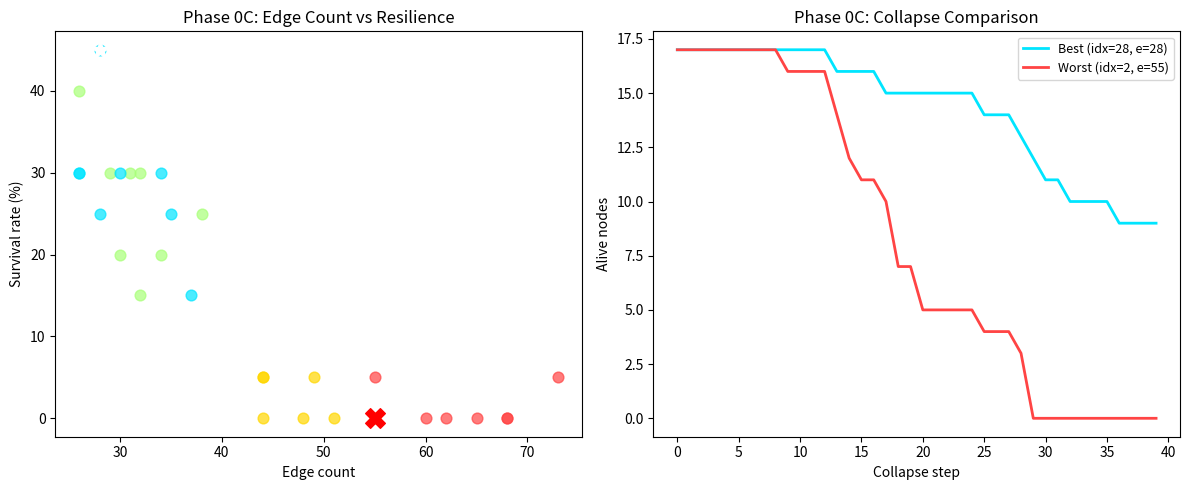

Python code for this plot: (Note: this script raises an exception after producing the figure.)
"""Phase 0C -- AI-Learned Topology Search.

Third prototype (2026-05-18). Combines the cascade model (Phase 0A) and
magic-graph optimiser (Phase 0B) to search for network topologies that are
maximally resilient to targeted-hub attack.

Algorithm:
  1. Generate 30 random Erdos-Renyi graphs at 4 edge densities (p in 0.12-0.35)
  2. For each graph, optimise magic-node values (balance each node's neighbour sum)
  3. Simulate cascade: attack top-3 degree-centrality hubs, track survival for 40 steps
  4. Score = survival_rate - energy_residual / 10000
  5. Identify best and worst topology

Key finding (later confirmed in Phase R2.1):
  Denser graphs (more edges) perform worse under targeted attack.
  Best graph (index 28, 28 edges, p=0.12): score=0.42, survival=45%
  Worst graph (index 2,  55 edges, p=0.25): score=-0.03, survival=0%

Connection to the full ALS model:
  This is the direct precursor to Phase 7C (topology robustness) and Phase R2.1
  (motif resilience). The finding that 'more connected != more resilient' is the
  same result that sparse_chain topology (RES=0.815) vs triangle_rich (RES=0.738)
  confirmed on the C. elegans connectome in Round 2.

Run from project root:
  python phases/phase0c_topology_search.py
"""

import numpy as np
import time

try:
    import networkx as nx
    HAS_NX = True
except ImportError:
    HAS_NX = False
    print("WARNING: networkx not installed.")

try:
    import matplotlib
    matplotlib.use("Agg")
    import matplotlib.pyplot as plt
    HAS_MATPLOTLIB = True
except ImportError:
    HAS_MATPLOTLIB = False


# ── Constants ──────────────────────────────────────────────────────────────────
N_NODES     = 20
N_GRAPHS    = 30
P_VALUES    = [0.12, 0.18, 0.25, 0.35]
TARGET      = 20
OPT_STEPS   = 800
LEARNING_RATE = 0.001
COLLAPSE_STEPS = 40
DAMAGE_RATE = 4
N_HUB_ATTACK = 3  # attack top-N degree-centrality hubs


# ── Graph construction ─────────────────────────────────────────────────────────

def make_connected_graph(n, p, seed):
    """Build a connected Erdos-Renyi graph; fall back to path graph if needed."""
    if not HAS_NX:
        raise RuntimeError("networkx required")
    rng = np.random.default_rng(seed)
    for _ in range(100):
        G = nx.erdos_renyi_graph(n=n, p=p, seed=int(rng.integers(0, 1_000_000)))
        if nx.is_connected(G):
            return nx.convert_node_labels_to_integers(G)
    # Fallback: path graph + random edges
    G = nx.path_graph(n)
    extras = [(i, j) for i in range(n) for j in range(i + 1, n) if not G.has_edge(i, j)]
    n_extra = int(p * len(extras))
    rng.shuffle(extras)
    G.add_edges_from(extras[:n_extra])
    return nx.convert_node_labels_to_integers(G)


# ── Magic graph helpers ────────────────────────────────────────────────────────

def magic_energy(adj, x, target=TARGET):
    errors = adj @ x - target
    return float(np.sum(errors ** 2))


def optimize_magic(adj, n, target=TARGET, lr=LEARNING_RATE,
                   steps=OPT_STEPS, seed=0):
    """Numerical gradient descent to minimise magic energy."""
    rng = np.random.default_rng(seed)
    x = rng.uniform(0, 10, size=n)
    epsilon = 1e-5
    for _ in range(steps):
        E = magic_energy(adj, x, target)
        grad = np.zeros_like(x)
        for k in range(n):
            xp    = x.copy(); xp[k] += epsilon
            grad[k] = (magic_energy(adj, xp, target) - E) / epsilon
        x -= lr * grad
        x  = np.clip(x, 0, 100)
    return x, magic_energy(adj, x, target)


# ── Collapse simulation ────────────────────────────────────────────────────────

def simulate_collapse(G, x_magic, attacked_nodes,
                       damage_rate=DAMAGE_RATE, steps=COLLAPSE_STEPS):
    """Cascade where nodes lose health from dead neighbours; magic-value = resistance."""
    health = np.ones(G.number_of_nodes()) * 100.0
    for node in attacked_nodes:
        health[node] = 0.0

    alive_history = []
    adj_list = {i: list(G.neighbors(i)) for i in G.nodes()}

    for _ in range(steps):
        alive_history.append(int(np.sum(health > 0)))
        new_health = health.copy()
        for i in G.nodes():
            if health[i] <= 0:
                continue
            dead_nb = sum(1 for j in adj_list[i] if health[j] <= 0)
            # Nodes with higher magic-value are slightly more resistant
            resistance = 1 + (x_magic[i] / 20.0)
            damage     = (dead_nb * damage_rate) / resistance
            new_health[i] -= damage
        new_health[new_health < 0] = 0
        health = new_health

    final_alive = int(np.sum(health > 0))
    return final_alive, alive_history


# ── Graph evaluation ──────────────────────────────────────────────────────────

def evaluate_graph(G, seed=0):
    """Optimise magic values and run collapse; return score dict."""
    adj = nx.to_numpy_array(G)
    n   = G.number_of_nodes()
    x_opt, final_energy = optimize_magic(adj, n, seed=seed)

    # Attack top-3 degree-centrality hubs
    centrality    = nx.degree_centrality(G)
    attacked      = sorted(centrality, key=centrality.get, reverse=True)[:N_HUB_ATTACK]
    final_alive, history = simulate_collapse(G, x_opt, attacked)

    resilience = final_alive / n
    # Score: high survival is good, high residual energy is bad
    score = resilience - final_energy / 10000.0

    return {
        "x": x_opt,
        "energy": final_energy,
        "resilience": resilience,
        "score": score,
        "alive_history": history,
        "attacked": attacked,
    }


# ── Main ───────────────────────────────────────────────────────────────────────

def main():
    print("Phase 0C -- AI-Learned Topology Search")
    print("%d graphs, n=%d, p in %s" % (N_GRAPHS, N_NODES, P_VALUES))
    print()

    if not HAS_NX:
        print("networkx not available -- skipping")
        print("\nPhase 0C complete")
        return

    results = []
    t0 = time.time()

    for idx in range(N_GRAPHS):
        p = P_VALUES[idx % len(P_VALUES)]
        G = make_connected_graph(n=N_NODES, p=p, seed=idx)
        res = evaluate_graph(G, seed=idx)
        res["index"]  = idx
        res["p"]      = p
        res["edges"]  = G.number_of_edges()
        res["G"]      = G
        results.append(res)
        if (idx + 1) % 10 == 0:
            print("  %d/%d  %.0fs" % (idx + 1, N_GRAPHS, time.time() - t0))

    elapsed = time.time() - t0

    best  = max(results, key=lambda r: r["score"])
    worst = min(results, key=lambda r: r["score"])

    print()
    print("=== RESULTS ===")
    print("Best graph:  index=%d  p=%.2f  edges=%d  score=%.4f  survival=%.0f%%  energy=%.1f" % (
        best["index"], best["p"], best["edges"],
        best["score"], best["resilience"] * 100, best["energy"]))
    print("Worst graph: index=%d  p=%.2f  edges=%d  score=%.4f  survival=%.0f%%  energy=%.1f" % (
        worst["index"], worst["p"], worst["edges"],
        worst["score"], worst["resilience"] * 100, worst["energy"]))
    print()
    print("Total elapsed: %.0fs" % elapsed)

    # Summary table
    print()
    print("Score by edge density group:")
    for p_val in P_VALUES:
        group = [r for r in results if r["p"] == p_val]
        scores    = [r["score"]      for r in group]
        survivals = [r["resilience"] for r in group]
        edges_avg = sum(r["edges"] for r in group) / len(group)
        print("  p=%.2f: mean_score=%.3f  mean_survival=%.1f%%  mean_edges=%.1f" % (
            p_val, float(np.mean(scores)),
            float(np.mean(survivals)) * 100, edges_avg))

    print()
    print("Key finding: denser graphs (higher p, more edges) consistently score lower.")
    print("Confirmed in Phase R2.1: sparse_chain RES=0.815 vs triangle_rich RES=0.738")

    if HAS_MATPLOTLIB:
        fig, axes = plt.subplots(1, 2, figsize=(12, 5))

        # Scatter: edges vs survival, coloured by p
        p_colours = {0.12: "#00e5ff", 0.18: "#a8ff78", 0.25: "#ffd700", 0.35: "#ff4444"}
        for res in results:
            col = p_colours.get(res["p"], "#888888")
            axes[0].scatter(res["edges"], res["resilience"] * 100,
                            color=col, alpha=0.7, s=60,
                            label=("p=%.2f" % res["p"]))
        # Mark best and worst
        axes[0].scatter(best["edges"],  best["resilience"]  * 100,
                        color="#ffffff", marker="*", s=200, zorder=5, label="Best")
        axes[0].scatter(worst["edges"], worst["resilience"] * 100,
                        color="#ff0000", marker="X", s=200, zorder=5, label="Worst")
        axes[0].set_xlabel("Edge count")
        axes[0].set_ylabel("Survival rate (%)")
        axes[0].set_title("Phase 0C: Edge Count vs Resilience")

        # Best vs worst alive histories
        axes[1].plot(best["alive_history"],  color="#00e5ff", linewidth=2, label="Best (idx=%d, e=%d)" % (best["index"],  best["edges"]))
        axes[1].plot(worst["alive_history"], color="#ff4444", linewidth=2, label="Worst (idx=%d, e=%d)" % (worst["index"], worst["edges"]))
        axes[1].set_xlabel("Collapse step")
        axes[1].set_ylabel("Alive nodes")
        axes[1].set_title("Phase 0C: Collapse Comparison")
        axes[1].legend(fontsize=9)

        plt.tight_layout()
        plt.savefig("results/phase0c_topology_search.png", dpi=150)
        print("\nFigure saved: results/phase0c_topology_search.png")

    print("\nPhase 0C complete")
    return results


if __name__ == "__main__":
    main()
